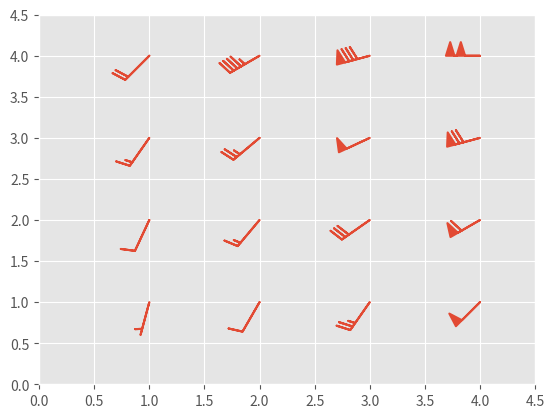

This chart was generated by the following Python code:
import matplotlib.pyplot as plt
import numpy as np

plt.style.use('ggplot')

X, Y = np.meshgrid([1, 2, 3, 4], [1, 2, 3, 4])
angle = np.pi / 180 * np.array([[15, 30, 35, 45],
                                [25, 40, 55, 60],
                                [35, 50, 65, 75],
                                [45, 60, 75, 90]])
amplitude = np.array([[5, 10, 25, 50],
                      [10, 15, 30, 60],
                      [15, 26, 50, 70],
                      [20, 45, 80, 100]])
U = amplitude * np.sin(angle)
V = amplitude * np.cos(angle)

fig, ax = plt.subplots()
ax.barbs(X, Y, U, V, barbcolor='C0', flagcolor='C0', length=7, linewidth=1.5)
ax.set(xlim=(0, 4.5), ylim=(0, 4.5))

plt.show()